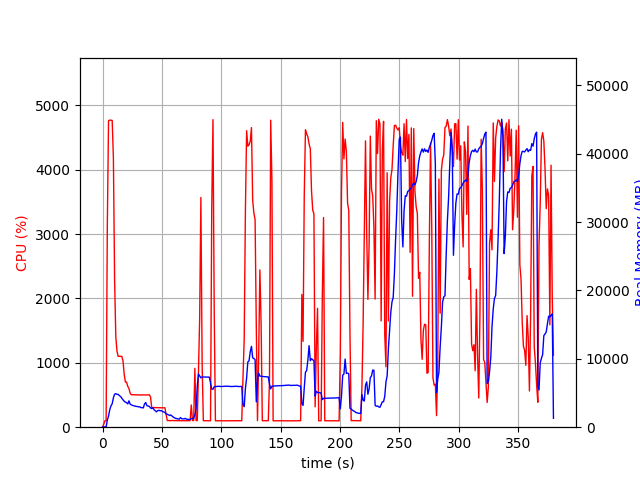

The data file committed next to this chart (first rows):
elapsed_time, nproc, cpu, mem_real, mem_virtual
3.910064697265625e-05, 1, 0.0, 8.848, 2073
1.006, 1, 45.7, 47.2, 619.7
2.014, 1, 100.2, 47.2, 619.7
3.022, 1, 100.2, 47.2, 619.7
4.029, 1, 3144, 1032, 5031
5.052, 1, 4762, 1634, 5688
6.072, 1, 4772, 2550, 6663
7.096, 1, 4771, 3126, 7498
8.121, 1, 4767, 3426, 7839
9.146, 1, 4178, 4308, 8930
10.16, 1, 2300, 4820, 9540
11.16, 1, 1408, 4903, 10000
12.17, 1, 1181, 4808, 10104
13.18, 1, 1100, 4795, 10196
14.19, 1, 1103, 4619, 10432
15.2, 1, 1101, 4487, 10472
16.21, 1, 1102, 4240, 10472
17.21, 1, 1032, 4011, 10472
18.22, 1, 825.8, 3800, 10472
19.23, 1, 702.0, 3668, 10472
20.24, 1, 701.3, 3585, 10472
21.25, 1, 634.8, 3400, 10472
22.26, 1, 601.4, 3854, 11224
23.27, 1, 528.1, 3368, 11224
24.28, 1, 503.6, 3278, 11224
25.29, 1, 504.6, 3184, 11224
26.3, 1, 503.8, 3144, 11224
27.31, 1, 501.4, 3087, 11224
28.32, 1, 502.7, 3045, 11224
29.33, 1, 501.3, 3022, 11224
30.34, 1, 501.1, 2974, 11224
31.35, 1, 500.9, 2977, 11224
32.36, 1, 500.5, 2862, 11224
33.37, 1, 500.8, 2859, 11224
34.37, 1, 500.5, 2824, 11224
35.38, 1, 502.4, 3412, 11224
36.39, 1, 499.2, 3605, 11528
37.4, 1, 501.9, 3135, 11528
38.41, 1, 502.0, 3101, 11528
39.42, 1, 504.1, 3037, 11528
40.43, 1, 469.3, 2811, 11528
41.44, 1, 303.2, 2724, 11528
42.45, 1, 304.2, 2826, 11528
43.46, 1, 305.9, 2547, 11528
44.47, 1, 304.0, 2396, 11528
45.48, 1, 304.0, 2245, 11528
46.49, 1, 303.0, 2419, 11528
47.5, 1, 303.2, 2480, 11528
48.51, 1, 302.9, 2388, 11528
49.52, 1, 300.9, 2444, 11528
50.53, 1, 301.1, 2274, 11528
51.54, 1, 301.0, 2232, 11528
52.55, 1, 302.0, 2175, 11528
53.56, 1, 195.1, 1962, 11528
54.57, 1, 103.0, 1892, 11528
55.58, 1, 103.9, 1807, 11528
56.59, 1, 103.0, 1706, 11528
57.6, 1, 102.0, 1787, 11528
58.61, 1, 105.0, 1613, 11528
59.62, 1, 103.0, 1485, 11528
... 316 more rows
